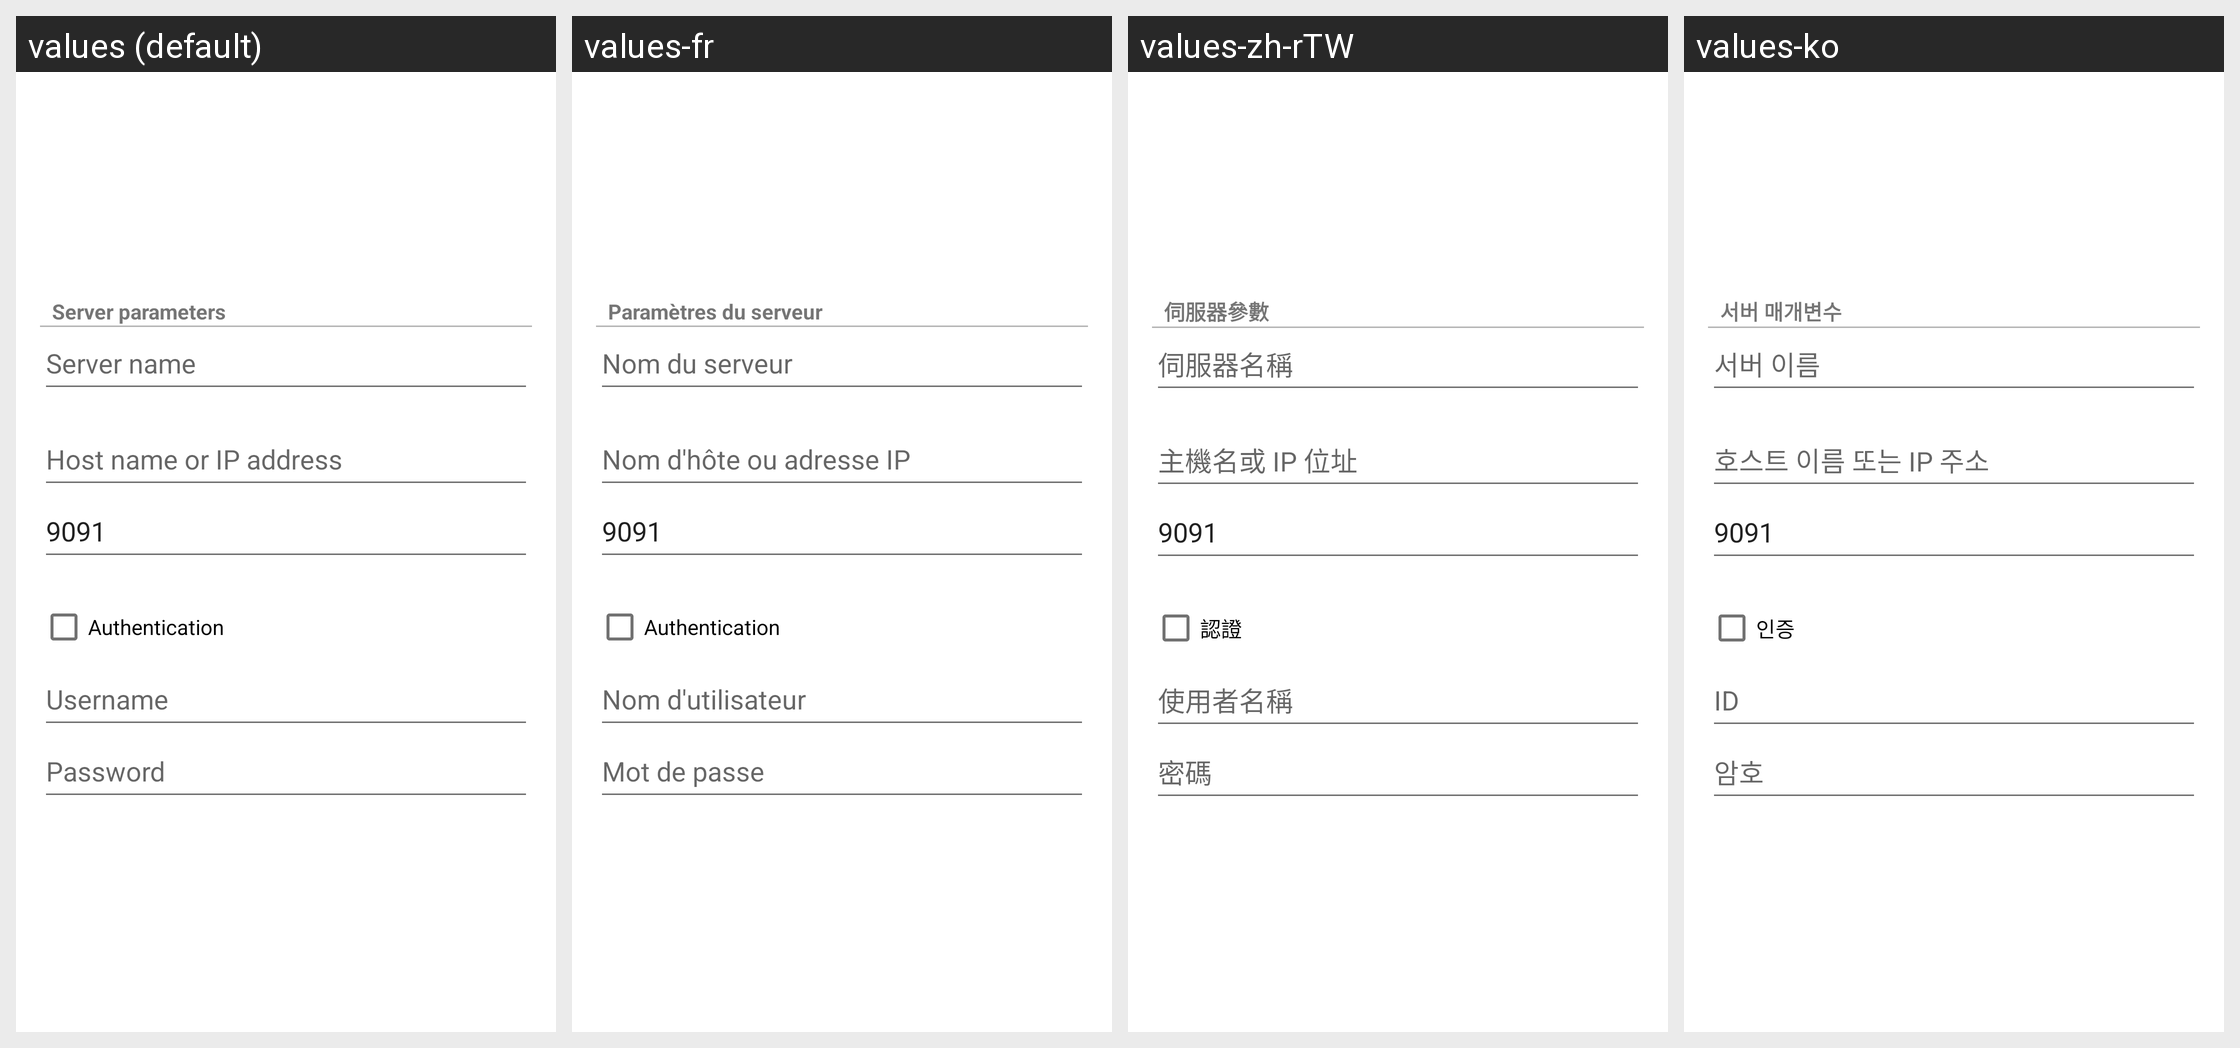

Here is an Android app screen in its default locale and in the app's own translations. Write out the translated-string differences for the strings that appear on this screen.
Android screen res/layout/add_server_fragment.xml rendered under 4 locales, left to right: values (default), values-fr, values-zh-rTW, values-ko. Device: Nexus 5 (rendered at 1080×1920; each locale shown at half size, 540×960, under a caption strip naming it); theme AppTheme.
Other locales in the repository, not shown: values-es, values-hu, values-it, values-ja, values-ru, values-zh-rCN.
Strings drawn on this screen, with the default value and each locale's value (text and hints the layout hard-codes, and strings that could not be matched under every locale, appear in the picture but are not listed):

server_parameters
  values: Server parameters
  values-fr: Paramètres du serveur
  values-zh-rTW: 伺服器參數
  values-ko: 서버 매개변수

server_name_hint
  values: Server name
  values-fr: Nom du serveur
  values-zh-rTW: 伺服器名稱
  values-ko: 서버 이름

server_host_hint
  values: Host name or IP address
  values-fr: Nom d'hôte ou adresse IP
  values-zh-rTW: 主機名或 IP 位址
  values-ko: 호스트 이름 또는 IP 주소

authentication
  values: Authentication
  values-fr: Authentication
  values-zh-rTW: 認證
  values-ko: 인증

username
  values: Username
  values-fr: Nom d'utilisateur
  values-zh-rTW: 使用者名稱
  values-ko: ID

password
  values: Password
  values-fr: Mot de passe
  values-zh-rTW: 密碼
  values-ko: 암호
